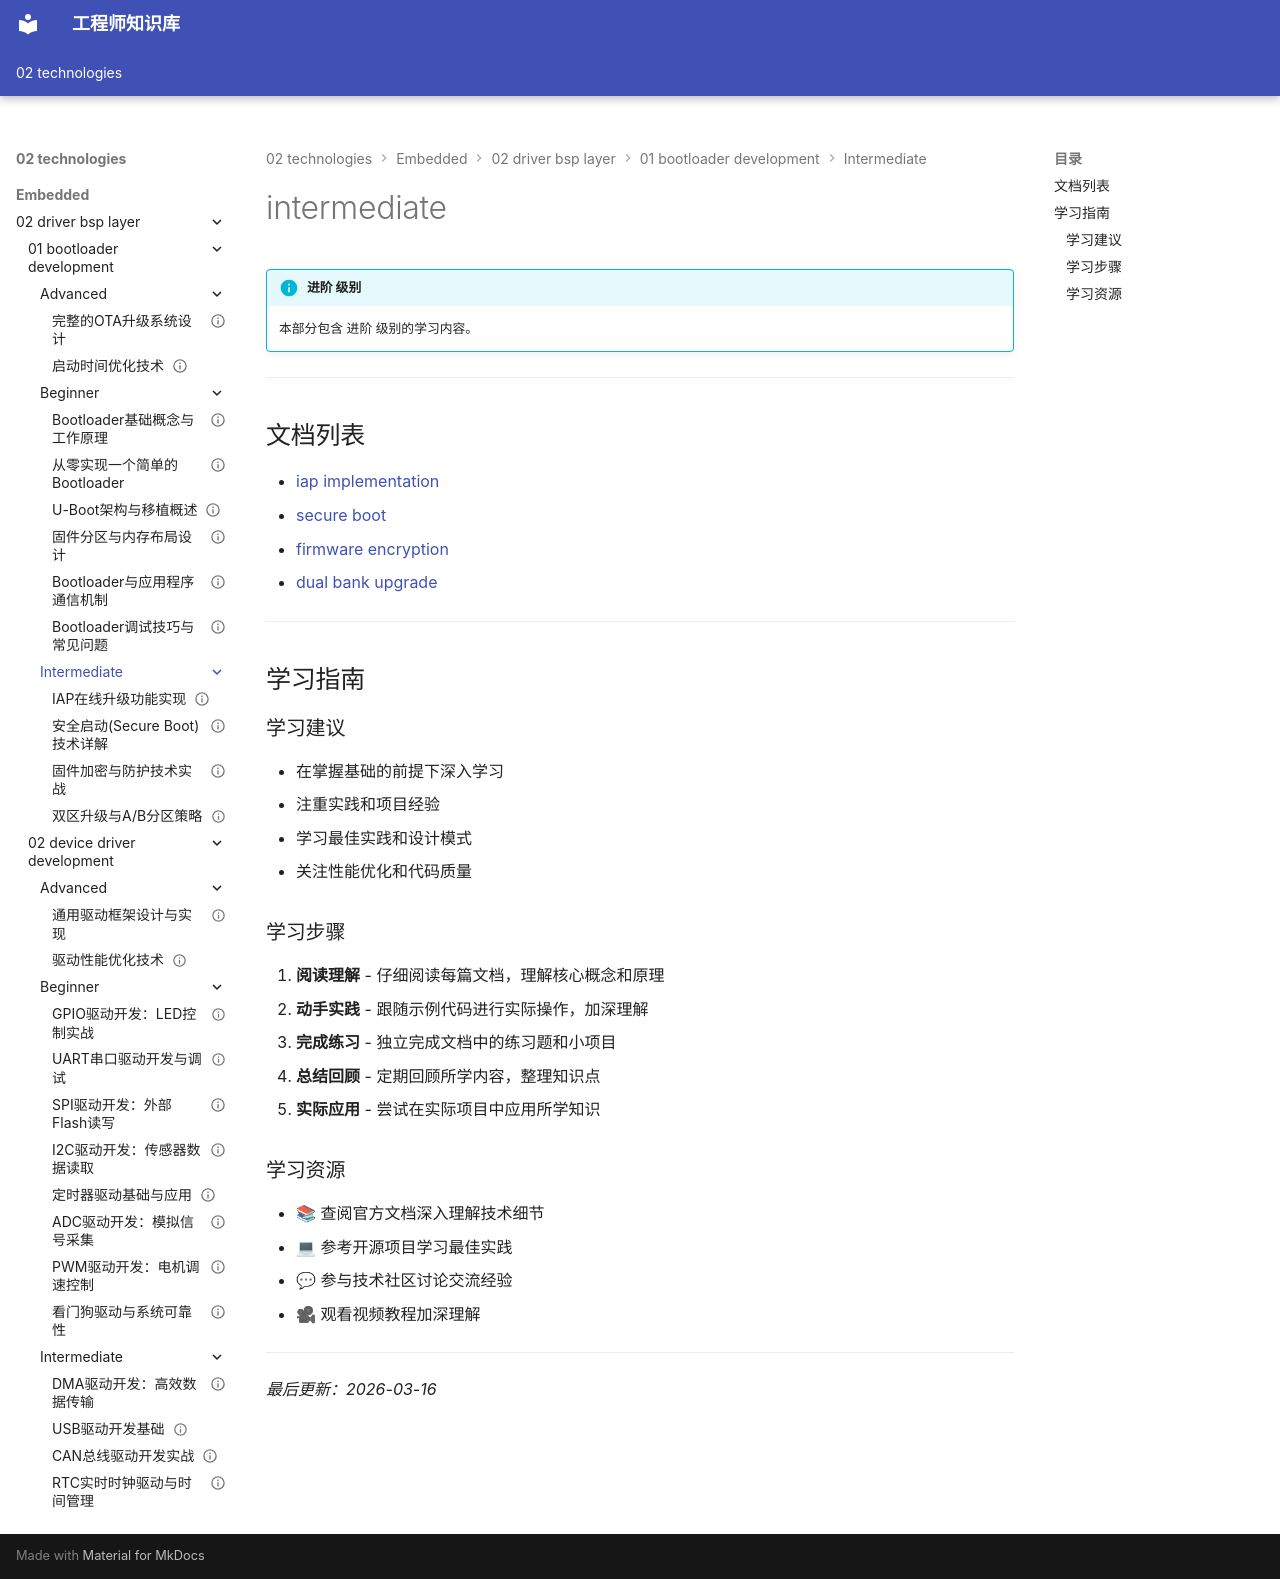

repository: Vuiora/knowledge-os · page: 02-technologies/embedded/02-driver-bsp-layer/01-bootloader-development/intermediate/index.html · generator: mkdocs

---
title: intermediate
description: 本部分包含 进阶 级别的学习内容。
---

# intermediate

!!! info "进阶 级别"
    本部分包含 进阶 级别的学习内容。

---

## 文档列表

- [iap implementation](01-iap-implementation.md)
- [secure boot](02-secure-boot.md)
- [firmware encryption](03-firmware-encryption.md)
- [dual bank upgrade](04-dual-bank-upgrade.md)

---

## 学习指南

### 学习建议

- 在掌握基础的前提下深入学习
- 注重实践和项目经验
- 学习最佳实践和设计模式
- 关注性能优化和代码质量

### 学习步骤

1. **阅读理解** - 仔细阅读每篇文档，理解核心概念和原理
2. **动手实践** - 跟随示例代码进行实际操作，加深理解
3. **完成练习** - 独立完成文档中的练习题和小项目
4. **总结回顾** - 定期回顾所学内容，整理知识点
5. **实际应用** - 尝试在实际项目中应用所学知识

### 学习资源

- 📚 查阅官方文档深入理解技术细节
- 💻 参考开源项目学习最佳实践
- 💬 参与技术社区讨论交流经验
- 🎥 观看视频教程加深理解

---

*最后更新：2026-03-16*
